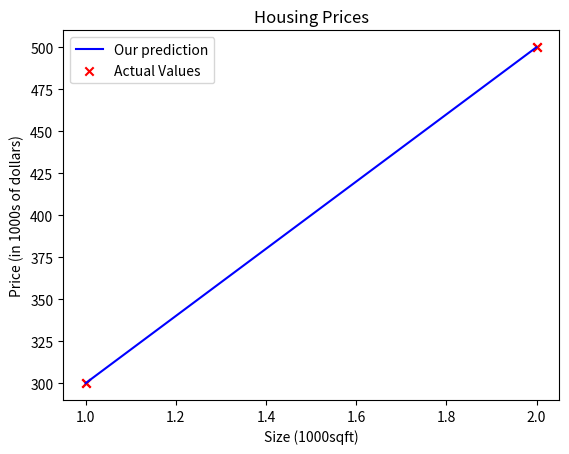

Python code for this plot:
#!/usr/bin/env python
# coding: utf-8

# In[1]:


import numpy as np
import matplotlib.pyplot as plt


# In[2]:


# x_train is the input variable(size in 1000 square feet)
# y_train is the target (price in 1000s of dollars)
x_train= np.array([1.0,2.0])
y_train= np.array([300.0,500.0])
print(f"x_train ={x_train}")
print(f"y_train ={y_train}")


# # Number of Training Examples m

# In[3]:


# m is the number of training examples
print(f"x_train.shape: {x_train.shape}")
m = x_train.shape[0]
print(f"Number of training examples is :{m}")


# or use len()

# In[4]:


# m is the number of training examples
m = len(x_train)
print(f"Number of training examples is :{m}")


# # Training examples

# In[5]:


i=1 # change this to 1 to see(x^i , y^i)

x_i = x_train[i]
y_i = y_train[i]
print(f"(x^({i}), y^({i})) =( {x_i}, {y_i})")


# # Plotting the DATA

# In[6]:


# Plot the data points
plt.scatter(x_train, y_train, marker='x', c='r')
# Set the title
plt.title("Housing Prices")
# Set the y-axis label
plt.ylabel('Price (in 1000s of dollars)')
# Set the x-axis label
plt.xlabel('Size(1000 sqft)')
plt.show()


# # Model Function

# In[7]:


w = 200
b = 100
print(f"w: {w}")
print(f"b: {b}")


# In[8]:


def compute_model_output(x,w,b):
    """
    
    Computes the prediction of a linear model
    Args:
       x(ndarray (m,)) :DATA, m examples
       w,b (scalar)    : model parameters
    Returns
        y(ndarray (m,)): Target values
        """
    m = x.shape[0]
    f_wb = np.zeros(m)
    for i in range(m):
        f_wb[i] = w*x[i]+b
        
    return f_wb


# # Now let's call the compute_model_output function and plot the output.. 

# In[9]:


tmp_f_wb = compute_model_output(x_train, w,b,)

# Plot our model prediction
plt.plot(x_train, tmp_f_wb, c='b', label='Our prediction')

# plot the data points
plt.scatter(x_train, y_train, marker='x', c='r', label='Actual Values')

#Set title
plt.title("Housing Prices")
# set the y-axis label
plt.ylabel('Price (in 1000s of dollars)')
# set the x-axis label
plt.xlabel('Size (1000sqft)')
plt.legend()
plt.show()


# # Set w= 200 & b= 100 in the above code 

# # Prediction

# In[10]:


# Assign the values of w, b, and x_i
w = 200
b = 100
x_i = 1.2

# Calculate the cost of a 1200 sq ft property
cost_1200sqft = w * x_i + b

# Print the cost in thousands of dollars
print("$" + str(int(cost_1200sqft)) + " thousand dollars")

